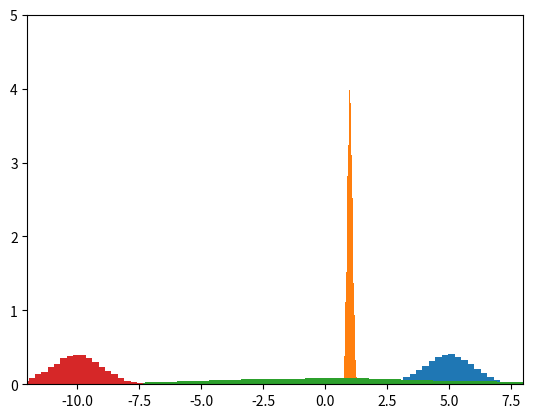
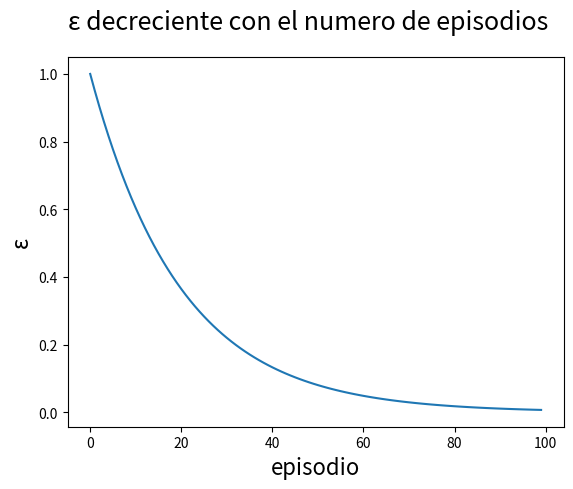

Write Python code to recreate these figures, in order.
import numpy as np
import matplotlib.pyplot as plt

maquinas = 4
medias = np.zeros(maquinas)
stds = np.zeros(maquinas)

def entorno_multi_armed_bandit(maquinas):
    '''
    Creamos el entorno para el problema "multi_armed_bandit" generando aleatoriamente
    la distribución de probabilidad de los premios que otorga cada máquina
    '''
    medias1 = np.random.uniform(-5, 5, size=maquinas)
    stds1 = np.random.uniform(0, 5, size=maquinas)
    return medias1, stds1

def init_Q(maquinas):
  '''Inicializa el vector Q en ceros, el vector Q representa el valor esperado
   de recompensa de cada máquina'''
  Q =np.zeros(maquinas)
  return Q

def selecciona_maquina(maquinas):
    '''selecciona una máquina aleatoriamente con distribución unifome'''
    selec = np.random.choice(range(maquinas))
    return selec

def selecciona_maquina_expl(Q):
    '''selecciona la maquina con el maximo valor de la ganancia esperada'''
    selec = np.argmax(Q)
    return selec

def selecciona_maquina_egd(maquinas, epsilon):
    '''selecciona una con la estrategia epsilon decreasing greedy'''
    p = np.random.uniform(0,1)

    # cuándo epsilon es pequeño, se escoge la maquina con mayor ganancia
    if p < (1 - epsilon):
        selec = np.argmax(Q)
        return selec  

    # caso contrario, se escoge una al azar
    else: 
        selec = np.random.choice(range(maquinas))
        return selec

def calcula_recompensa(selec):
  '''calcula la recompensa de jugar en una determinada máquina'''
  r = int(np.random.normal(medias[selec], stds[selec], 1))
  return r

def actualiza_Q (Q, selec, r, veces_maq):
    '''actualiza el valor esperados de recompensa de la máquina seleccionada'''
    Q[selec] = Q[selec] + 1/(veces_maq[selec])*(r - Q[selec])
    return Q

### Creamos el entorno definiendo el comportamiento de cada máquina

premio_medio  = np.array([5,  1,  0, -10])
desv_estandar = np.array([1, 0.1, 5,  1])

# Veamos como se comportarian las máquinas tomando muestreos con dichas mediasy  desviaciones estándar
for maquina in range(4):

  s = np.random.normal(premio_medio[maquina], desv_estandar[maquina],10000)
  plt.xlim(-12,8)
  plt.ylim(0,5)
  plt.hist( s, bins=30,  density=True)
  plt.show()

ganado = 0

selec = 2
r = int(np.random.normal(premio_medio[selec], desv_estandar[selec], 1))
ganado += r
print('recompensa(r):', r)
print('ganado:', ganado)

# Inicializa el vector Q en ceros, donde guardaremos la información
n_maquinas = 4 
Q = init_Q(n_maquinas)
Q

# Vamos a jugar cierto número de veces (episodios)
episodios = 15
n_maquinas = 4
ganado = 0

veces_maq = np.zeros(n_maquinas)      # guardaremos las veces que se ha jugado por máquina
for ep in range(1, episodios+1):
  selec = np.random.choice([0,1,2,3]) # selección aleatoria -> exploración
  veces_maq[selec] += 1               # actualizamos las veces que se ha jugado x máquina
  r = int(np.random.normal(premio_medio[selec], desv_estandar[selec], 1))
  Q[selec] = Q[selec] + 1/(veces_maq[selec])*(r - Q[selec])
  ganado += r
  print('Episodio_{}, Máquina {}, Premio = {}, Premio_acum = {}, Veces_maq:{} ,Q:{}   \n'.format(ep,
                                                                   selec,
                                                                   r, 
                                                                   ganado,
                                                                   veces_maq,Q.round(2)))


Q

selec = np.argmax(Q)  # selección usando la estrategia de explotación
selec

p = np.random.uniform(0, 1 )  # escojemos un valor entre 0 y 1
ε = .5 # valor que disminuye desde 1 hasta 0 según avance el aprendizaje
print(f'p = {p}, ε = {ε}')
print('¿p es menor que 1 - ε?', p < (1 - ε))
if p < (1 - ε):
    # Explotación
    print('explotación')
    selec = np.argmax(Q)
else: 
    # Exploración
    print('exploración')
    selec = np.random.choice(range(n_maquinas))
selec

episodios = 100
ε = np.exp(-5 * np.linspace(0, 1, episodios))
ε

fig =plt.figure()
plt.plot(ε)
plt.xlabel('episodio', fontsize=16)
plt.ylabel('ε', fontsize=16)
fig.suptitle('ε decreciente con el numero de episodios', fontsize=18)

plt.show()

### Definimos el número de máquinas o brazos del problema
n_maquinas = 4

### Creamos el entorno
np.random.seed(4)
medias, stds = entorno_multi_armed_bandit(n_maquinas)  # inicializa la distribución de probabilidad de cada máquina

### Definimos el número de episodios (juegos)
episodios = 1000

medias

stds

### Inicializamos el vector Q  
Q = init_Q(n_maquinas)  
ganado = 0
veces_maq = np.zeros(n_maquinas)      # guardaremos las veces que se ha jugado por máquina

for i in range(n_maquinas):  # creamos un ciclo para jugar en cada máquina una vez
    veces_maq[i] += 1               # actualizamos las veces que se ha jugado x máquina
    r = calcula_recompensa(i)
    Q = actualiza_Q(Q, i, r, veces_maq)
    ganado += r
    print(Q)

print(veces_maq)

for episodio in range(n_maquinas+1,episodios+1):
    selec = selecciona_maquina(n_maquinas) # elegimos al azar
    veces_maq[selec] += 1               # actualizamos las veces que se ha jugado x máquina
    # Calcula el premio de esa acción
    r = calcula_recompensa(selec)
    # Actualiza la información de lo ganado por cada máquina
    Q = actualiza_Q(Q, selec, r, veces_maq)
  
    ganado += r
  
print("La ganancia total es de: ", ganado)

veces_maq

### Inicializamos el vector Q  
Q = init_Q(n_maquinas)  
ganado = 0
veces_maq = np.zeros(n_maquinas)      # guardaremos las veces que se ha jugado por máquina

for i in range(n_maquinas):  # creamos un ciclo para jugar en cada máquina una vez
    veces_maq[i] += 1               # actualizamos las veces que se ha jugado x máquina
    r = calcula_recompensa(i)
    Q = actualiza_Q(Q, i, r, veces_maq)
    ganado += r

print(Q)

for episodio in range(n_maquinas+1 ,episodios+1): # el resto de los episodios los jugamos con una estrategia codiciosa
    selec = selecciona_maquina_expl(Q)
    veces_maq[selec] += 1               # actualizamos las veces que se ha jugado x máquina
    r = calcula_recompensa(selec)
    Q = actualiza_Q(Q, selec, r, veces_maq)
    ganado += r
print("La ganancia total es de: ", ganado)

veces_maq

# Comando para ver mejor números sin notación científica
np.set_printoptions(suppress=True)

epsilon = 0.1

### Inicializamos el vector Q  
Q = init_Q(n_maquinas)  
epsilon = np.exp(-5 * np.linspace(0, 1, episodios))  # creamos el vector con un epsilon para cada episodio (No afecta al ser modificado eb linea 16)
ganado = 0
veces_maq = np.zeros(n_maquinas)      # guardaremos las veces que se ha jugado por máquina

for i in range(n_maquinas):  # creamos un ciclo para jugar en cada máquina una vez
    veces_maq[i] += 1               # actualizamos las veces que se ha jugado x máquina
    r = calcula_recompensa(i)
    Q = actualiza_Q(Q, i, r, veces_maq)
    ganado += r

print(veces_maq)

for episodio in range(n_maquinas+1 ,episodios+1):
    #eps = epsilon[episodio-1]  #epsilon decreciente
    eps=0.1
    selec = selecciona_maquina_egd(n_maquinas, eps)

    veces_maq[selec] += 1               # actualizamos las veces que se ha jugado x máquina
    r = calcula_recompensa(selec)
    Q = actualiza_Q(Q, selec, r, veces_maq)
    ganado += r

print("La ganancia total es de: ", ganado)

veces_maq